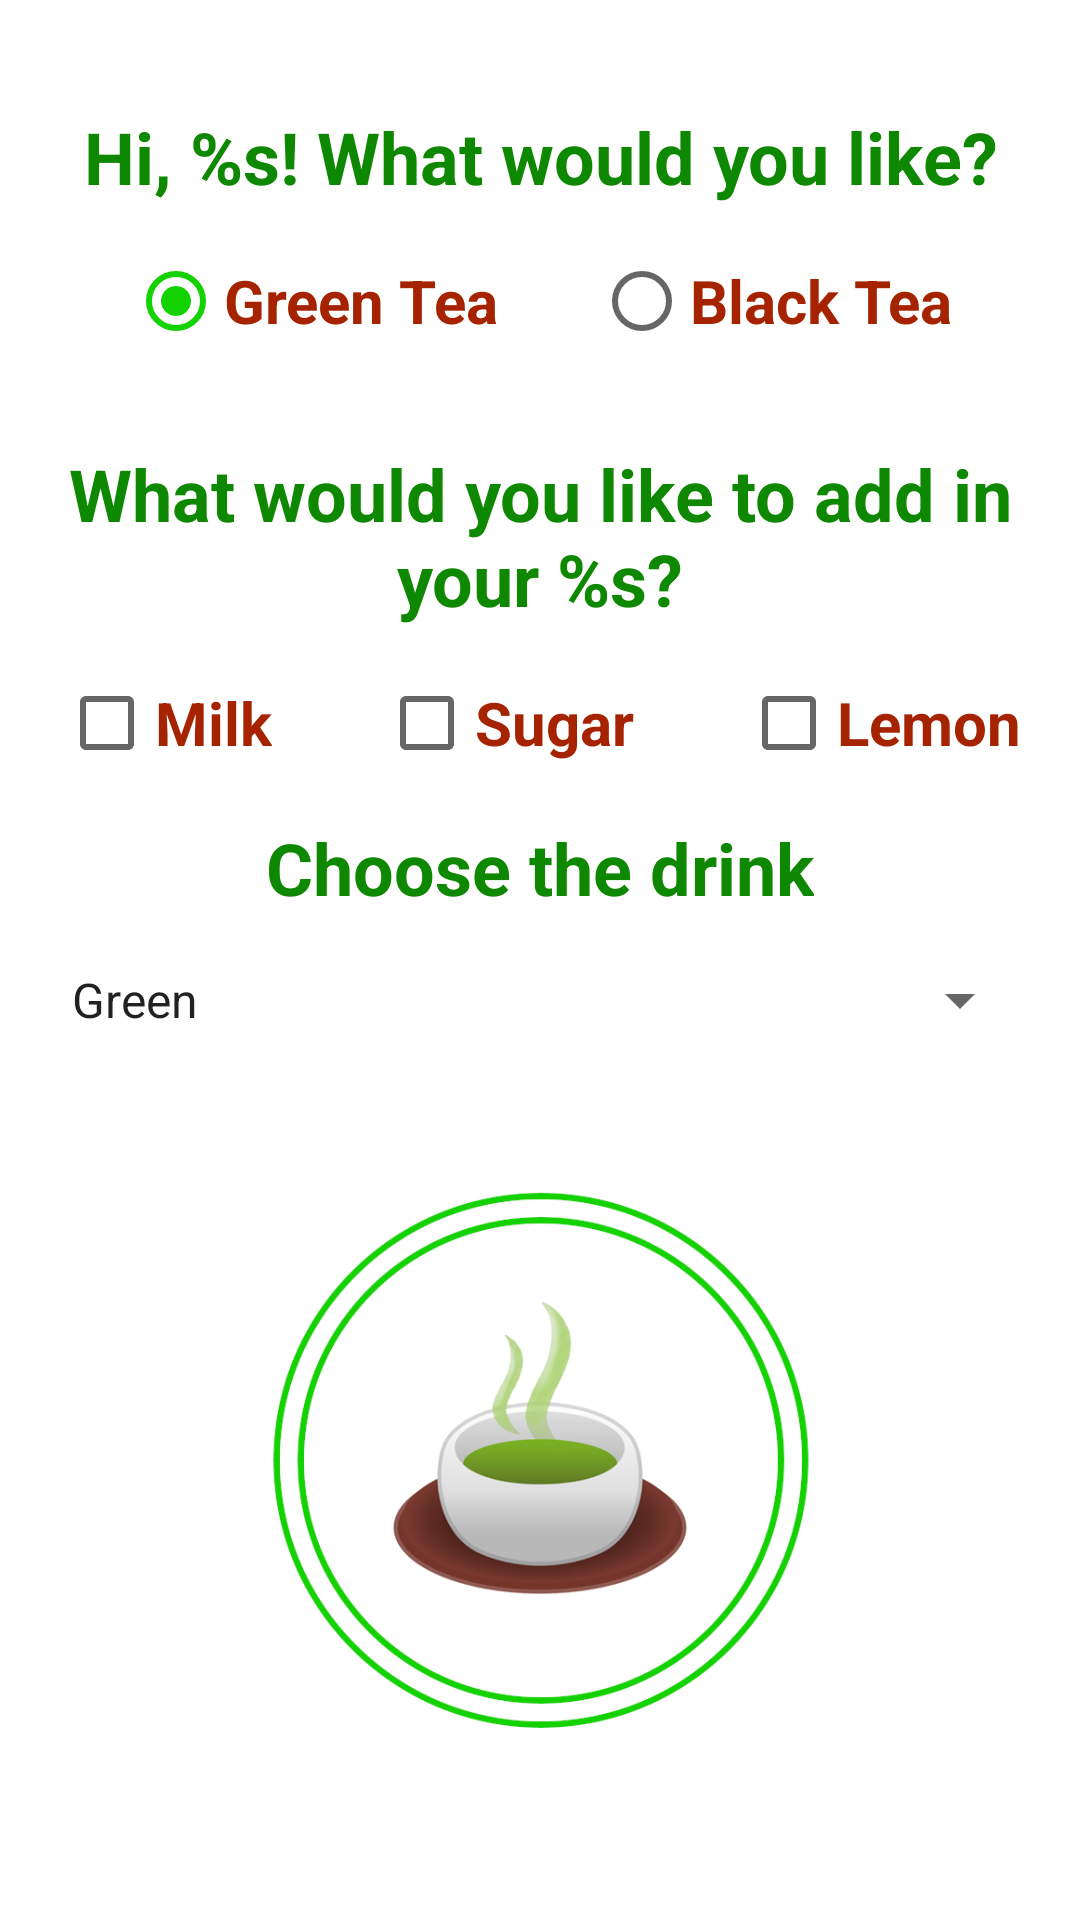

This screen was rendered from an Android layout file. Write that file and the resources it references.
<!-- AndroidManifest.xml: application theme AppTheme -->
<!-- res/layout/activity_create_order.xml -->
<?xml version="1.0" encoding="utf-8"?>
<androidx.constraintlayout.widget.ConstraintLayout xmlns:android="http://schemas.android.com/apk/res/android"
    xmlns:app="http://schemas.android.com/apk/res-auto"
    xmlns:tools="http://schemas.android.com/tools"
    android:layout_width="match_parent"
    android:layout_height="match_parent"
    android:background="@color/white"
    tools:context=".CreateOrderActivity">

    <TextView
        android:id="@+id/textViewHello"
        android:layout_width="wrap_content"
        android:layout_height="wrap_content"
        android:text="@string/hello"
        android:layout_marginTop="36dp"
        android:layout_marginBottom="16dp"
        android:textSize="24sp"
        android:textStyle="bold"
        android:gravity="center"
        android:textColor="@color/greenDark"
        app:layout_constraintTop_toTopOf="parent"
        app:layout_constraintStart_toStartOf="parent"
        app:layout_constraintEnd_toEndOf="parent"/>

    <RadioGroup
        android:id="@+id/radioGroup"
        android:layout_width="wrap_content"
        android:layout_height="wrap_content"
        android:orientation="horizontal"
        app:layout_constraintTop_toBottomOf="@id/textViewHello"
        app:layout_constraintStart_toStartOf="parent"
        app:layout_constraintEnd_toEndOf="parent">

        <RadioButton
            android:id="@+id/radioButtonGreenTea"
            android:layout_width="wrap_content"
            android:layout_height="wrap_content"
            android:layout_margin="16dp"
            android:textColor="@color/brown"
            android:textStyle="bold"
            android:textSize="20sp"
            android:checked="true"
            android:onClick="onClickChangeDrink"
            android:text="@string/green_tea"/>

        <RadioButton
            android:id="@+id/radioButtonBlackTea"
            android:layout_width="wrap_content"
            android:layout_height="wrap_content"
            android:layout_margin="16dp"
            android:textColor="@color/brown"
            android:textStyle="bold"
            android:textSize="20sp"
            android:onClick="onClickChangeDrink"
            android:text="@string/black_tea"/>

    </RadioGroup>

    <TextView
        android:id="@+id/textViewAdditions"
        android:layout_width="wrap_content"
        android:layout_height="wrap_content"
        android:text="@string/additions"
        android:layout_margin="16dp"
        android:textSize="24sp"
        android:textStyle="bold"
        android:gravity="center"
        android:textColor="@color/greenDark"
        app:layout_constraintTop_toBottomOf="@id/radioGroup"
        app:layout_constraintStart_toStartOf="parent"
        app:layout_constraintEnd_toEndOf="parent"/>

    <CheckBox
        android:id="@+id/checkBoxMilk"
        android:text="@string/milk"
        android:layout_width="wrap_content"
        android:layout_height="wrap_content"
        android:layout_margin="16dp"
        android:textColor="@color/brown"
        android:textStyle="bold"
        android:textSize="20sp"
        app:layout_constraintTop_toBottomOf="@id/textViewAdditions"
        app:layout_constraintStart_toStartOf="parent"
        app:layout_constraintEnd_toStartOf="@id/checkBoxSugar"/>

    <CheckBox
        android:id="@+id/checkBoxSugar"
        android:text="@string/sugar"
        android:layout_width="wrap_content"
        android:layout_height="wrap_content"
        android:layout_margin="16dp"
        android:textColor="@color/brown"
        android:textStyle="bold"
        android:textSize="20sp"
        app:layout_constraintTop_toBottomOf="@id/textViewAdditions"
        app:layout_constraintStart_toEndOf="@id/checkBoxMilk"
        app:layout_constraintEnd_toStartOf="@id/checkBoxLemon"/>

    <CheckBox
        android:id="@+id/checkBoxLemon"
        android:text="@string/lemon"
        android:layout_width="wrap_content"
        android:layout_height="wrap_content"
        android:layout_margin="16dp"
        android:textColor="@color/brown"
        android:textStyle="bold"
        android:textSize="20sp"
        app:layout_constraintTop_toBottomOf="@id/textViewAdditions"
        app:layout_constraintStart_toEndOf="@id/checkBoxSugar"
        app:layout_constraintEnd_toEndOf="parent"/>


    <TextView
        android:id="@+id/textViewChooseDrink"
        android:layout_width="wrap_content"
        android:layout_height="wrap_content"
        android:layout_margin="16dp"
        android:textSize="24sp"
        android:textStyle="bold"
        android:gravity="center"
        android:textColor="@color/greenDark"
        android:text="@string/choose_drink"
        app:layout_constraintTop_toBottomOf="@id/checkBoxSugar"
        app:layout_constraintStart_toStartOf="parent"
        app:layout_constraintEnd_toEndOf="parent"/>

    <Spinner
        android:id="@+id/spinnerGreenTea"
        android:layout_width="match_parent"
        android:layout_height="wrap_content"
        android:layout_margin="16dp"
        android:textColor="@color/brown"
        android:textStyle="bold"
        android:entries="@array/types_of_green_tea"
        android:visibility="visible"
        app:layout_constraintTop_toBottomOf="@id/textViewChooseDrink"
        app:layout_constraintStart_toStartOf="parent"
        app:layout_constraintEnd_toEndOf="parent"/>

    <Spinner
        android:id="@+id/spinnerBlackTea"
        android:layout_width="match_parent"
        android:layout_height="wrap_content"
        android:layout_margin="16dp"
        android:textColor="@color/brown"
        android:textStyle="bold"
        android:entries="@array/types_of_black_tea"
        android:visibility="invisible"
        app:layout_constraintTop_toBottomOf="@id/textViewChooseDrink"
        app:layout_constraintStart_toStartOf="parent"
        app:layout_constraintEnd_toEndOf="parent"/>

    <ImageView
        android:id="@+id/button_make_order"
        android:layout_width="0dp"
        android:layout_height="0dp"
        android:layout_margin="8dp"
        android:onClick="onClickSendOrder"
        android:contentDescription="@string/make_order"
        android:src="@drawable/button_tea"
        app:layout_constraintTop_toBottomOf="@id/spinnerGreenTea"
        app:layout_constraintStart_toStartOf="parent"
        app:layout_constraintEnd_toEndOf="parent"
        app:layout_constraintBottom_toBottomOf="parent"/>



</androidx.constraintlayout.widget.ConstraintLayout>
<!-- resources referenced by this layout -->
<resources>
  <string-array name="types_of_black_tea">
          <item>Earl Grey</item>
          <item>With Bergamot</item>
          <item>Fruit Tea</item>
      </string-array>
  <string-array name="types_of_green_tea">
          <item>Green</item>
          <item>Red</item>
          <item>White</item>
      </string-array>
  <color name="brown">#A62300</color>
  <color name="greenDark">#0D8800</color>
  <color name="white">#FFFFFF</color>
  <!-- drawable button_tea: png bitmap (drawable, 88638 bytes) -->
  <string name="additions">What would you like to add in your %s?</string>
  <string name="black_tea">Black Tea</string>
  <string name="choose_drink">Choose the drink</string>
  <string name="green_tea">Green Tea</string>
  <string name="hello">Hi, %s! What would you like?</string>
  <string name="lemon">Lemon</string>
  <string name="make_order">MakeOrder</string>
  <string name="milk">Milk</string>
  <string name="sugar">Sugar</string>
  <style name="AppTheme" parent="Theme.AppCompat.Light.NoActionBar">
          
          <item name="colorPrimary">@color/colorPrimary</item>
          <item name="colorPrimaryDark">@color/greenDark</item>
          <item name="colorAccent">@color/greenLight</item>
      </style>
  <color name="colorPrimary">#6200EE</color>
  <color name="greenLight">#14D100</color>
</resources>
